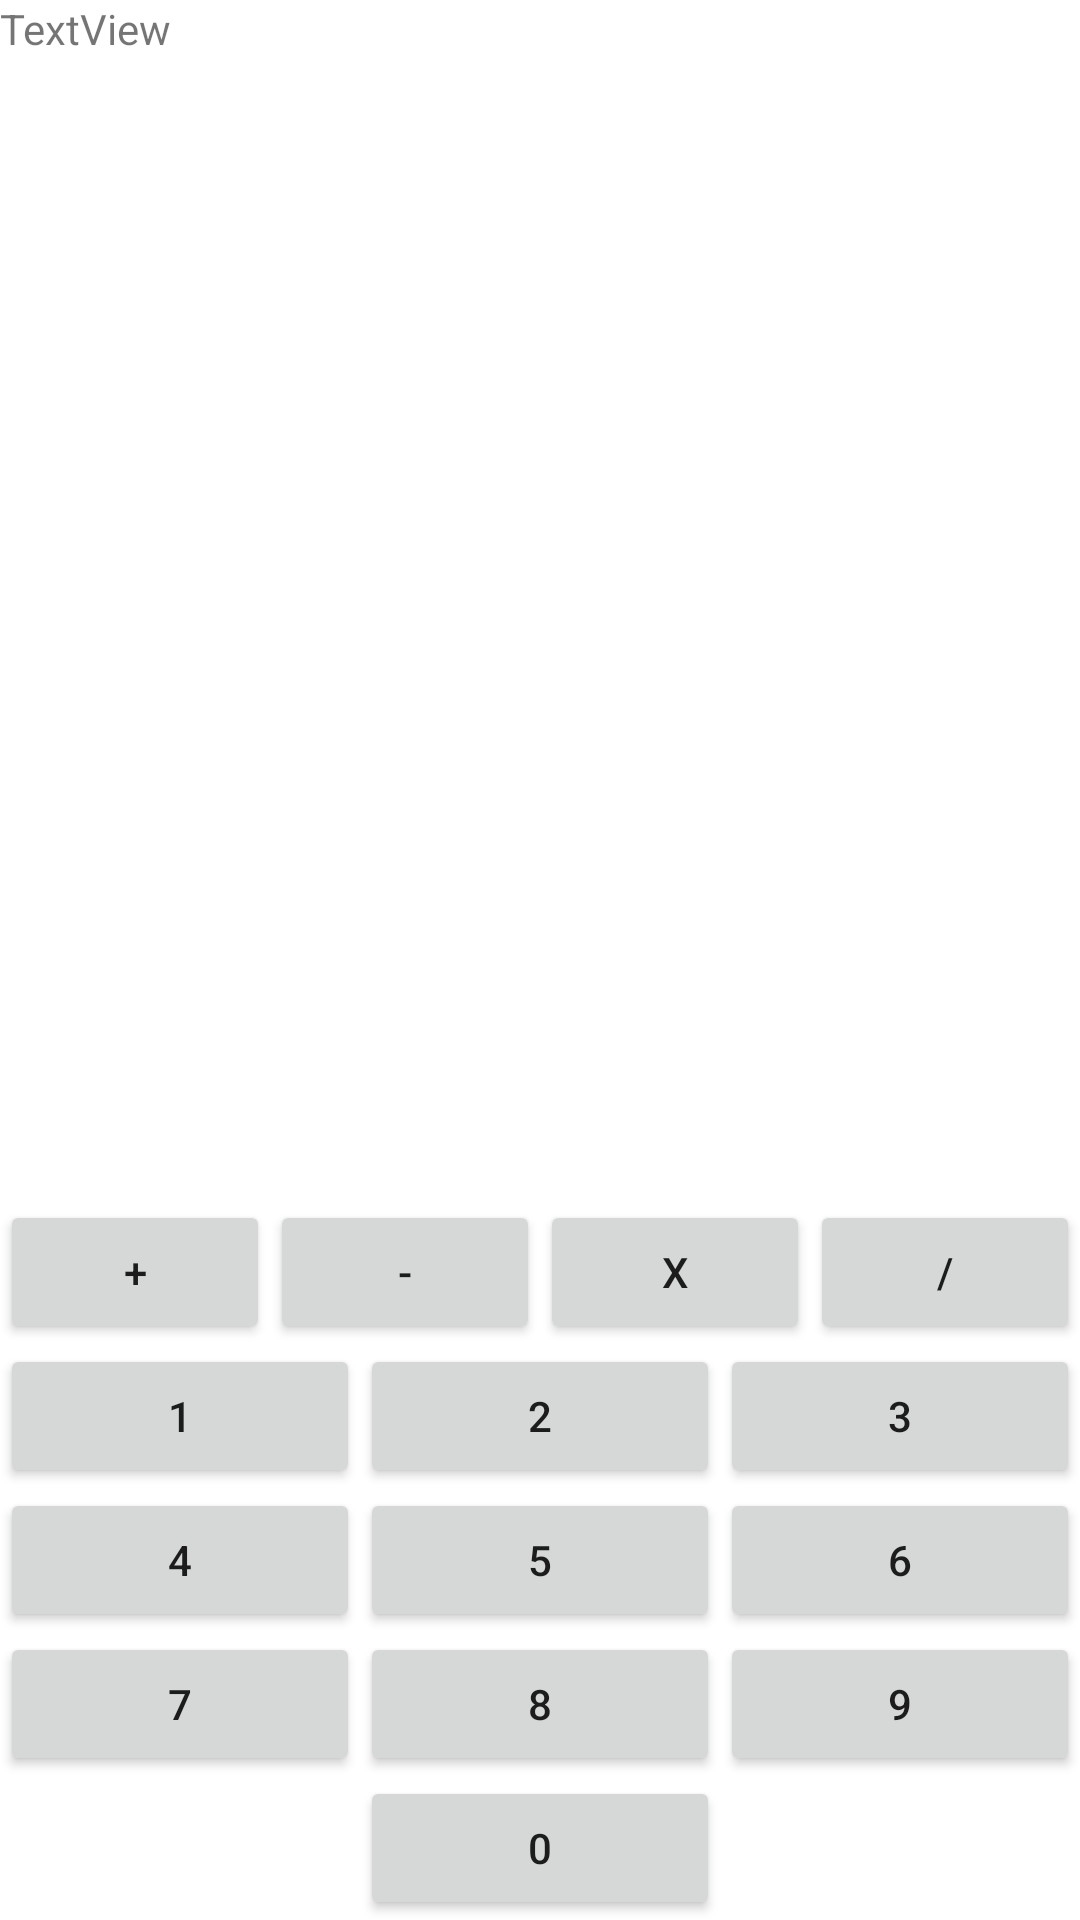

Android layout source for this screen:
<!-- AndroidManifest.xml: application theme Theme.Td_groupe1 -->
<!-- res/layout/activity_calcul.xml -->
<?xml version="1.0" encoding="utf-8"?>
<androidx.constraintlayout.widget.ConstraintLayout xmlns:android="http://schemas.android.com/apk/res/android"
    xmlns:app="http://schemas.android.com/apk/res-auto"
    xmlns:tools="http://schemas.android.com/tools"
    android:layout_width="match_parent"
    android:layout_height="match_parent"
    tools:context=".CalculActivity"
    >

    <LinearLayout
        android:layout_width="match_parent"
        android:layout_height="match_parent"
        android:orientation="vertical"
        >

        <TextView
            android:id="@+id/textView"
            android:layout_width="match_parent"
            android:layout_height="match_parent"
            android:layout_weight="1"
            android:text="TextView" />

        <LinearLayout
            android:layout_width="match_parent"
            android:layout_height="match_parent"
            android:layout_weight="1"
            android:gravity="bottom"
            android:orientation="vertical">

            <LinearLayout
                android:layout_width="match_parent"
                android:layout_height="wrap_content"
                android:orientation="horizontal">

                <Button
                    android:id="@+id/button3"
                    android:layout_width="wrap_content"
                    android:layout_height="wrap_content"
                    android:layout_weight="1"
                    android:text="@string/button_plus_text" />

                <Button
                    android:id="@+id/button4"
                    android:layout_width="wrap_content"
                    android:layout_height="wrap_content"
                    android:layout_weight="1"
                    android:text="@string/button_substract_text" />

                <Button
                    android:id="@+id/button5"
                    android:layout_width="wrap_content"
                    android:layout_height="wrap_content"
                    android:layout_weight="1"
                    android:text="@string/button_multiply_text" />

                <Button
                    android:id="@+id/button6"
                    android:layout_width="wrap_content"
                    android:layout_height="wrap_content"
                    android:layout_weight="1"
                    android:text="@string/button_divide_text" />
            </LinearLayout>

            <LinearLayout
                android:layout_width="match_parent"
                android:layout_height="wrap_content"
                android:orientation="horizontal">

                <Button
                    android:id="@+id/button7"
                    android:layout_width="wrap_content"
                    android:layout_height="wrap_content"
                    android:layout_weight="1"
                    android:text="@string/button_1_text" />

                <Button
                    android:id="@+id/button8"
                    android:layout_width="wrap_content"
                    android:layout_height="wrap_content"
                    android:layout_weight="1"
                    android:text="@string/button_2_text" />

                <Button
                    android:id="@+id/button9"
                    android:layout_width="wrap_content"
                    android:layout_height="wrap_content"
                    android:layout_weight="1"
                    android:text="@string/button_3_text" />
            </LinearLayout>

            <LinearLayout
                android:layout_width="match_parent"
                android:layout_height="wrap_content"
                android:orientation="horizontal">

                <Button
                    android:id="@+id/button10"
                    android:layout_width="wrap_content"
                    android:layout_height="wrap_content"
                    android:layout_weight="1"
                    android:text="@string/button_4_text" />

                <Button
                    android:id="@+id/button11"
                    android:layout_width="wrap_content"
                    android:layout_height="wrap_content"
                    android:layout_weight="1"
                    android:text="@string/button_5_text" />

                <Button
                    android:id="@+id/button12"
                    android:layout_width="wrap_content"
                    android:layout_height="wrap_content"
                    android:layout_weight="1"
                    android:text="@string/button_6_text" />
            </LinearLayout>

            <LinearLayout
                android:layout_width="match_parent"
                android:layout_height="wrap_content"
                android:orientation="horizontal">

                <Button
                    android:id="@+id/button13"
                    android:layout_width="wrap_content"
                    android:layout_height="wrap_content"
                    android:layout_weight="1"
                    android:text="@string/button_7_text" />

                <Button
                    android:id="@+id/button14"
                    android:layout_width="wrap_content"
                    android:layout_height="wrap_content"
                    android:layout_weight="1"
                    android:text="@string/button_8_text" />

                <Button
                    android:id="@+id/button15"
                    android:layout_width="wrap_content"
                    android:layout_height="wrap_content"
                    android:layout_weight="1"
                    android:text="@string/button_9_text" />
            </LinearLayout>

            <LinearLayout
                android:layout_width="match_parent"
                android:layout_height="wrap_content"
                android:orientation="horizontal">

                <Space
                    android:layout_width="match_parent"
                    android:layout_height="wrap_content"
                    android:layout_weight="1" />

                <Button
                    android:id="@+id/button16"
                    android:layout_width="match_parent"
                    android:layout_height="wrap_content"
                    android:layout_weight="1"
                    android:text="@string/button_0_text" />

                <Space
                    android:layout_width="match_parent"
                    android:layout_height="wrap_content"
                    android:layout_weight="1" />
            </LinearLayout>
        </LinearLayout>
    </LinearLayout>
</androidx.constraintlayout.widget.ConstraintLayout>
<!-- resources referenced by this layout -->
<resources>
  <string name="button_0_text" translatable="false">0</string>
  <string name="button_1_text" translatable="false">1</string>
  <string name="button_2_text" translatable="false">2</string>
  <string name="button_3_text" translatable="false">3</string>
  <string name="button_4_text" translatable="false">4</string>
  <string name="button_5_text" translatable="false">5</string>
  <string name="button_6_text" translatable="false">6</string>
  <string name="button_7_text" translatable="false">7</string>
  <string name="button_8_text" translatable="false">8</string>
  <string name="button_9_text" translatable="false">9</string>
  <string name="button_divide_text" translatable="false">/</string>
  <string name="button_multiply_text" translatable="false">x</string>
  <string name="button_plus_text" translatable="false">+</string>
  <string name="button_substract_text" translatable="false">-</string>
  <style name="Theme.Td_groupe1" parent="Theme.MaterialComponents.DayNight.DarkActionBar">
          
          <item name="colorPrimary">@color/purple_500</item>
          <item name="colorPrimaryVariant">@color/purple_700</item>
          <item name="colorOnPrimary">@color/white</item>
          
          <item name="colorSecondary">@color/teal_200</item>
          <item name="colorSecondaryVariant">@color/teal_700</item>
          <item name="colorOnSecondary">@color/black</item>
          
          <item name="android:statusBarColor">?attr/colorPrimaryVariant</item>
          
      </style>
  <!-- not gathered from this repository: default colours our renderer supplied (Android Studio template values) -->
  <color name="purple_500">#FF6200EE</color>
  <color name="purple_700">#FF3700B3</color>
  <color name="teal_200">#FF03DAC5</color>
  <color name="teal_700">#FF018786</color>
  <color name="black">#FF000000</color>
  <color name="white">#FFFFFFFF</color>
</resources>
